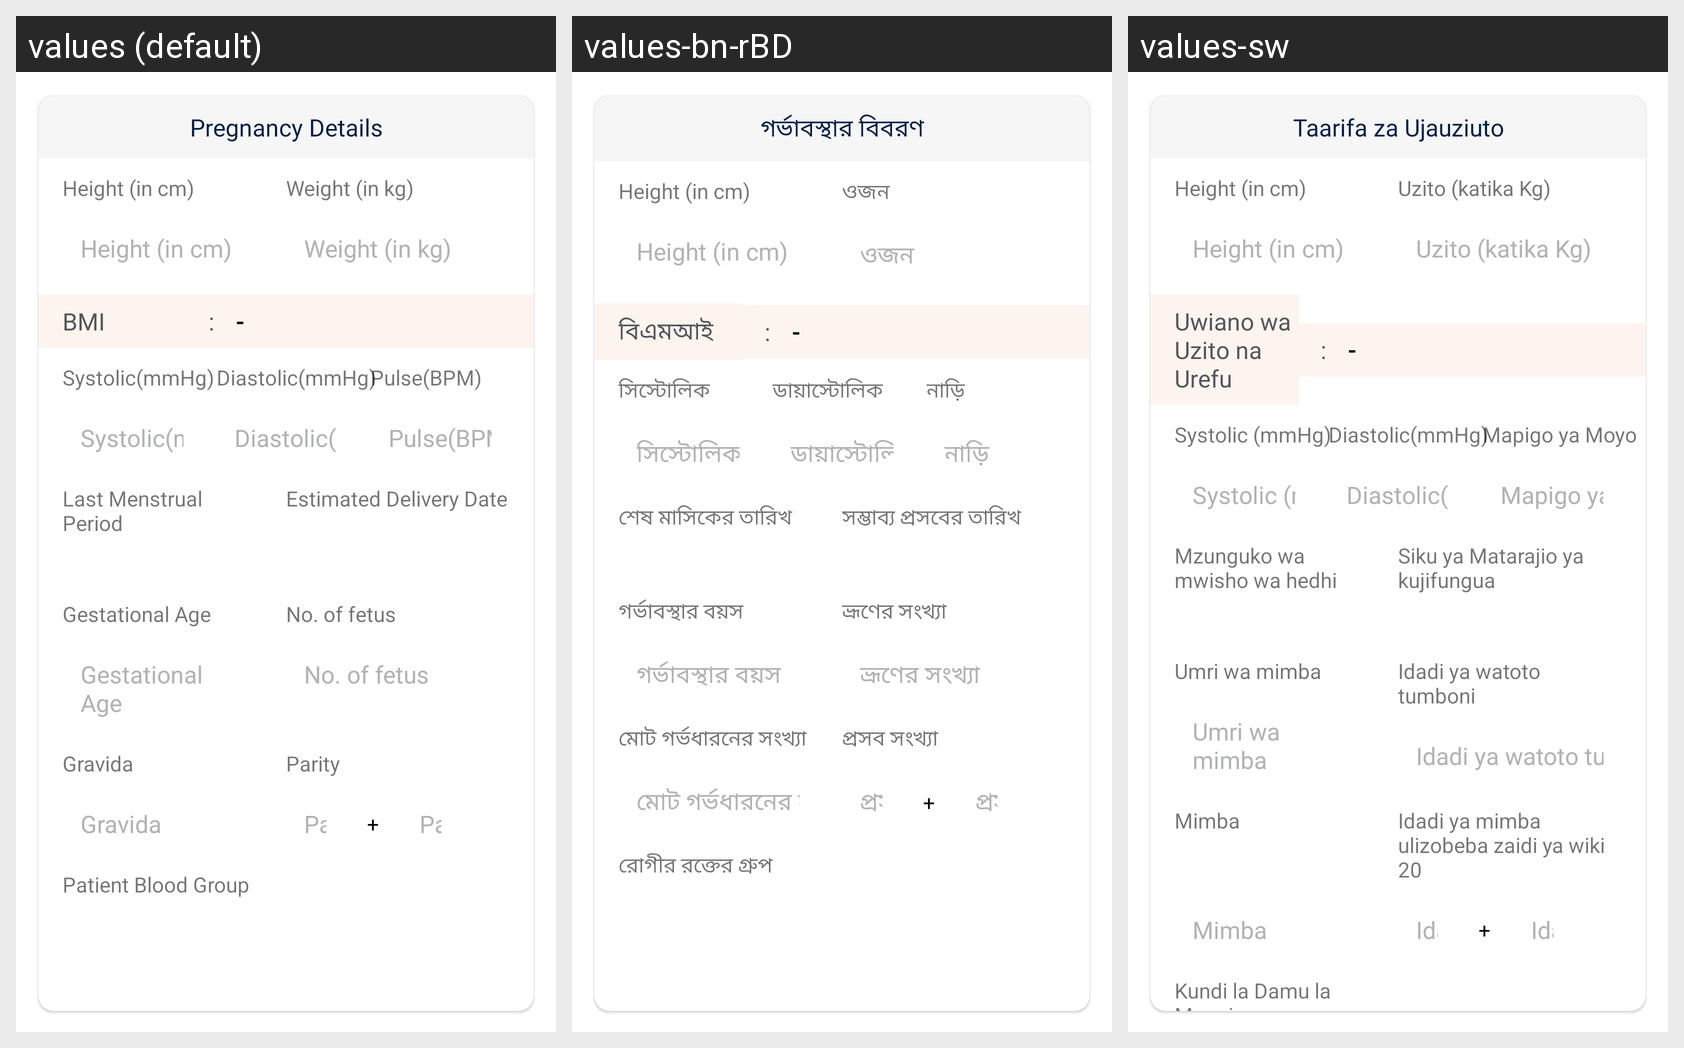

The same Android screen rendered under several of its app's locales, left to right. List the strings drawn on it with the default value and each locale's translation.
Android screen res/layout/fragment_pregnancy_details.xml rendered under 3 locales, left to right: values (default), values-bn-rBD, values-sw. Device: Nexus 5 (rendered at 1080×1920; each locale shown at half size, 540×960, under a caption strip naming it); theme Theme.Spice_sl_mobile.
Strings drawn on this screen, with the default value and each locale's value (text and hints the layout hard-codes, and strings that could not be matched under every locale, appear in the picture but are not listed):

pregnancy_details
  values: Pregnancy Details
  values-bn-rBD: গর্ভাবস্থার বিবরণ
  values-sw: Taarifa za Ujauziuto

height
  values: Height (in cm)
  values-bn-rBD: Height (in cm)
  values-sw: Height (in cm)  [not translated; the default value is used]

weight
  values: Weight (in kg)
  values-bn-rBD: ওজন
  values-sw: Uzito (katika Kg)

bmi
  values: BMI
  values-bn-rBD: বিএমআই
  values-sw: Uwiano wa Uzito na Urefu

separator_colon
  values: :
  values-bn-rBD: :
  values-sw: :  [not translated; the default value is used]

separator_hyphen
  values: -
  values-bn-rBD: -
  values-sw: -  [not translated; the default value is used]

systolic
  values: Systolic(mmHg)
  values-bn-rBD: সিস্টোলিক
  values-sw: Systolic (mmHg)

diastolic
  values: Diastolic(mmHg)
  values-bn-rBD: ডায়াস্টোলিক
  values-sw: Diastolic(mmHg)

pulse
  values: Pulse(BPM)
  values-bn-rBD: নাড়ি
  values-sw: Mapigo ya Moyo

last_menstrual_period
  values: Last Menstrual Period 
  values-bn-rBD: শেষ মাসিকের তারিখ
  values-sw: Mzunguko wa mwisho wa hedhi

estimated_delivery_date
  values: Estimated Delivery Date
  values-bn-rBD: সম্ভাব্য প্রসবের তারিখ
  values-sw: Siku ya Matarajio ya kujifungua

gestational_age
  values: Gestational Age
  values-bn-rBD: গর্ভাবস্থার বয়স
  values-sw: Umri wa mimba

no_of_fetus
  values: No. of fetus
  values-bn-rBD: ভ্রূণের সংখ্যা
  values-sw: Idadi ya watoto tumboni

gravida
  values: Gravida
  values-bn-rBD: মোট গর্ভধারনের সংখ্যা
  values-sw: Mimba

parity
  values: Parity
  values-bn-rBD: প্রসব সংখ্যা
  values-sw: Idadi ya mimba ulizobeba zaidi ya wiki 20

plus
  values: +
  values-bn-rBD: +
  values-sw: +  [not translated; the default value is used]

patient_blood_group
  values: Patient Blood Group
  values-bn-rBD: রোগীর রক্তের গ্রুপ
  values-sw: Kundi la Damu la Mgonjwa
